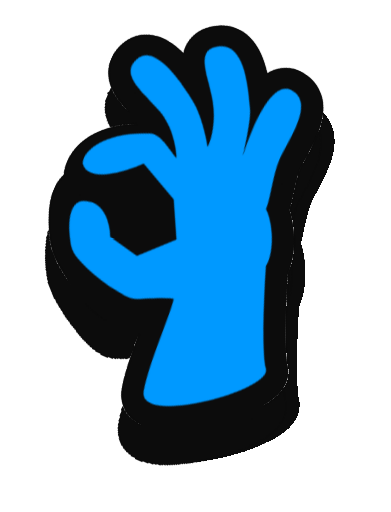
t = 0.00 s
t = 0.30 s: frame unchanged from t = 0.00 s, image omitted
t = 0.65 s: frame unchanged from t = 0.00 s, image omitted
t = 1.00 s: frame unchanged from t = 0.00 s, image omitted
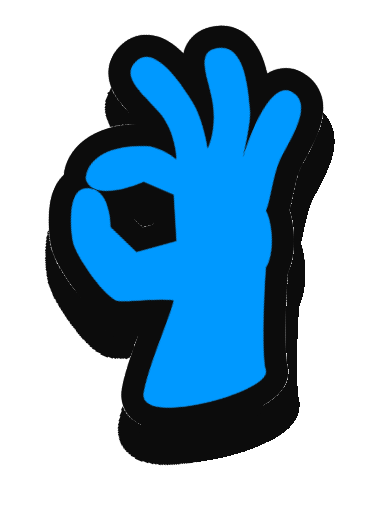
t = 1.35 s
t = 1.65 s: frame unchanged from t = 1.35 s, image omitted

The animated SVG that drew these frames (rendered in a browser with its animation timeline set to each time). Animation: 1 CSS @keyframes rule; one cycle of 2.00 s, repeats indefinitely.

<svg width="71" height="93" viewBox="0 0 71 93" fill="none" xmlns="http://www.w3.org/2000/svg">
<style>
@keyframes kf_drag_2_opacity_0 {
  0% {
    animation-timing-function: linear;
    opacity: 1;
  }
  19.84% {
    animation-timing-function: linear;
    opacity: 1;
  }
  19.85% {
    animation-timing-function: linear;
    opacity: 0;
  }
  30.14% {
    animation-timing-function: linear;
    opacity: 0;
  }
  30.15% {
    animation-timing-function: linear;
    opacity: 1;
  }
  39.89% {
    animation-timing-function: linear;
    opacity: 1;
  }
  39.9% {
    animation-timing-function: linear;
    opacity: 0;
  }
  50.04% {
    animation-timing-function: linear;
    opacity: 0;
  }
  50.05% {
    animation-timing-function: linear;
    opacity: 1;
  }
  60.14% {
    animation-timing-function: linear;
    opacity: 1;
  }
  60.15% {
    animation-timing-function: linear;
    opacity: 0;
  }
  69.89% {
    animation-timing-function: linear;
    opacity: 0;
  }
  69.9% {
    animation-timing-function: linear;
    opacity: 1;
  }
  80.09% {
    animation-timing-function: linear;
    opacity: 1;
  }
  80.1% {
    animation-timing-function: linear;
    opacity: 0;
  }
  90.14% {
    animation-timing-function: linear;
    opacity: 0;
  }
  90.15% {
    animation-timing-function: linear;
    opacity: 1;
  }
  100% {
    opacity: 1;
  }
}
#drag_2 {
  animation: kf_drag_2_opacity_0 2s linear infinite;
}
</style>
<g id="drag-animated" clip-path="url(#clip0_11855_214)">
<g id="Vector" filter="url(#filter0_d_11855_214)" transform="translate(8.87402 4.68994)">
<path d="M31.2077 0.00174991C33.4238 -0.0459508 35.2484 0.886194 36.5588 2.22968C37.8289 3.53189 38.5748 5.15813 39.0419 6.5198C39.2845 7.22706 39.4822 7.96121 39.6458 8.68573C41.213 7.75927 43.3687 7.22351 45.6349 8.31069L45.8897 8.43988L46.2117 8.62042C47.7929 9.55365 48.9308 10.9372 49.4664 12.6608C49.9913 14.3504 49.8244 16.003 49.5287 17.2927C48.9594 19.7749 47.5405 22.3431 46.6491 23.9952C46.1243 24.9679 45.7606 25.6486 45.5349 26.1712C45.0666 27.2559 44.7318 28.7617 44.3353 30.6389C44.163 31.4545 43.9549 32.4706 43.6824 33.4513C44.2097 35.0698 44.4571 36.9099 44.4982 38.5405C44.5457 40.4271 44.342 42.8957 43.3587 44.9945C43.2092 47.39 43.0462 50.7544 42.9957 53.9391C42.9672 55.7319 42.9745 57.4285 43.0335 58.8444C43.0962 60.3476 43.2091 61.2552 43.3019 61.627C43.9733 64.3171 42.2989 66.274 41.4769 67.0649C40.4892 68.0151 39.2166 68.7845 38.0001 69.3961C35.5068 70.6497 32.2611 71.7282 29.1212 72.4356C26.0389 73.13 22.6207 73.5667 19.8612 73.249C18.5375 73.0966 16.7985 72.7135 15.3799 71.5882C14.6107 70.978 13.9206 70.1337 13.5205 69.0364C13.1229 67.9456 13.1008 66.8501 13.2825 65.868C13.9252 62.395 15.6636 57.7611 16.9422 54.3219C16.9975 54.1733 17.0505 54.0272 17.1036 53.8842C17.0121 53.8903 16.9196 53.8957 16.8268 53.9019C15.8378 53.9682 14.7538 54.0421 13.8398 54.0523C13.3798 54.0574 12.8631 54.049 12.36 53.9961C11.9495 53.9529 11.1266 53.844 10.3036 53.425C9.02549 52.7743 7.87127 51.6727 7.01125 50.7502C6.06797 49.7383 5.12363 48.5505 4.27689 47.3695C3.42803 46.1856 2.63133 44.944 1.99402 43.803C1.41491 42.7663 0.774629 41.478 0.50459 40.2984C0.157311 38.7813 -0.246533 35.4403 0.191287 32.484C0.399852 31.0757 0.893214 29.0446 2.32578 27.4871C2.45354 27.3483 2.58928 27.2143 2.73146 27.0847C2.94477 24.9314 4.11128 22.5821 6.40607 20.8074C8.78737 18.966 12.1514 17.8956 16.5736 17.8458C16.2164 17.452 15.8262 17.0413 15.3957 16.5904C14.2881 15.43 12.5021 13.625 11.5749 11.6587C11.0566 10.5594 10.6418 9.09606 10.9275 7.43587C11.22 5.73652 12.1507 4.38126 13.3079 3.35259L13.4977 3.18885C15.4723 1.54927 17.8179 1.35336 19.8448 2.00465C21.6515 2.5853 23.1465 3.7962 24.2344 4.85555C24.3072 4.92647 24.3782 4.99971 24.4503 5.07221C24.706 3.88875 25.3039 2.61457 26.512 1.60867C27.8108 0.527304 29.3671 0.13492 30.7588 0.0238447L31.2077 0.00174991ZM36.4208 14.2371C36.1191 11.0988 35.404 3.66581 31.0772 4.01099C27.3884 4.3053 28.1122 7.16244 28.9988 10.6638C29.288 11.8057 29.5943 13.0163 29.7708 14.2288C30.3449 18.1733 29.372 21.2446 28.8139 22.2872C28.5695 20.5558 27.669 16.4274 26.0232 13.7656C23.9659 10.4384 19.2211 3.44819 15.9656 6.34166C13.3568 8.6606 15.7399 11.1578 18.2893 13.8286C18.9213 14.4907 19.564 15.1636 20.1429 15.8471C22.4741 18.5995 23.1301 22.6138 23.1668 24.2768C22.2163 23.4813 19.7623 21.8825 17.55 21.8512C8.84398 21.634 6.68389 25.7369 6.69211 27.8154C7.74009 31.5019 14.1445 29.6859 17.216 28.317L22.6697 30.6721L23.1701 39.1024L15.9023 41.0985L11.1966 36.5633C11.2091 34.5365 10.5812 30.3157 7.96984 29.6501C3.06988 28.1118 3.86648 37.0561 4.40446 39.4062C4.94297 41.7568 9.62528 48.5921 12.1181 49.8612C12.7221 50.1686 14.5066 50.049 16.5599 49.9114C18.6348 49.7724 20.9847 49.6146 22.6695 49.8608C22.4322 51.0329 21.6246 53.2046 20.6907 55.7163C19.3635 59.2861 17.7816 63.5435 17.2168 66.5958C16.0139 73.0958 40.4195 66.5956 39.4211 62.5956C38.6225 59.3955 39.0876 48.7818 39.4204 43.8746C41.0589 41.399 40.6594 35.8208 39.4204 33.5957C39.8158 32.68 40.107 31.3049 40.4222 29.8128C40.7958 28.044 41.2039 26.111 41.8627 24.5854C42.1726 23.8678 42.6316 23.0163 43.1282 22.096C45.0643 18.5076 47.5689 13.8661 44.0103 11.9715C40.4328 10.0672 36.668 19.1329 35.2331 23.9041C35.7571 21.6917 36.7496 16.8575 36.5249 15.2202C36.4925 14.9838 36.4602 14.6469 36.4208 14.2371ZM17.1552 32.6478C16.4595 32.8992 15.6932 33.1424 14.8904 33.3525C14.9835 33.8408 15.0512 34.3173 15.0992 34.7681L17.0385 36.6374L18.9839 36.1032L18.8219 33.3675L17.1552 32.6478Z" id="Vector_bg_0" fill="#0C0C0C">
</path>
<path fill-rule="evenodd" clip-rule="evenodd" d="M17.55 21.8512C8.84398 21.634 6.68389 25.7369 6.69211 27.8154C7.74009 31.5019 14.1445 29.6859 17.216 28.317L22.6697 30.6721L23.1701 39.1024L15.9023 41.0985L11.1966 36.5633C11.2091 34.5365 10.5812 30.3157 7.96984 29.6501C3.06988 28.1118 3.86648 37.0561 4.40446 39.4062C4.94297 41.7568 9.62528 48.5921 12.1181 49.8612C12.7221 50.1686 14.5066 50.049 16.5599 49.9114C18.6348 49.7724 20.9847 49.6146 22.6695 49.8608C22.4322 51.0329 21.6257 53.2041 20.6919 55.7158C19.3646 59.2858 17.7816 63.5433 17.2168 66.5958C16.0139 73.0958 40.4195 66.5956 39.4211 62.5956C38.6225 59.3955 39.0876 48.7818 39.4204 43.8746C41.0589 41.399 40.6594 35.8208 39.4204 33.5957C39.8158 32.68 40.107 31.3049 40.4222 29.8128C40.7958 28.044 41.2039 26.111 41.8627 24.5854C42.1726 23.8677 42.6325 23.016 43.1291 22.0956C45.0653 18.5071 47.5694 13.866 44.0103 11.9715C40.4328 10.0672 36.668 19.1329 35.2331 23.9041C35.7571 21.6917 36.7496 16.8575 36.5249 15.2202C36.4925 14.9838 36.4602 14.6469 36.4208 14.2371C36.1191 11.0988 35.404 3.66581 31.0772 4.01099C27.3884 4.3053 28.1122 7.16244 28.9988 10.6638C29.288 11.8057 29.5943 13.0163 29.7708 14.2288C30.3449 18.1733 29.372 21.2446 28.8139 22.2872C28.5695 20.5558 27.669 16.4274 26.0232 13.7656C23.9659 10.4384 19.2211 3.44819 15.9656 6.34166C13.3568 8.6606 15.7399 11.1578 18.2893 13.8286C18.9213 14.4907 19.564 15.1636 20.1429 15.8471C22.4741 18.5995 23.1301 22.6138 23.1668 24.2768C22.2163 23.4813 19.7623 21.8825 17.55 21.8512Z" fill="#0C0C0C"/>
</g>
<g id="drag" transform="translate(2)">
<g id="Vector_875__Stroke_" filter="url(#filter1_d_11855_214)" transform="translate(23.6348 -2.25732) rotate(23.3572)">
<path d="M16.0183 0.651862C18.0339 -0.270533 20.0786 -0.138169 21.8142 0.57569C23.4964 1.26767 24.826 2.46492 25.7947 3.52979C26.2978 4.0829 26.7703 4.67855 27.2078 5.27882C28.2793 3.80692 30.0458 2.46044 32.5574 2.56007L32.8425 2.57764L33.2097 2.61573C35.0314 2.84558 36.6245 3.6646 37.7996 5.03467C38.9514 6.37768 39.4533 7.96104 39.6931 9.26221C40.1546 11.7667 39.8702 14.687 39.7068 16.5571C39.6106 17.6582 39.5466 18.4273 39.5466 18.9966C39.5467 20.178 39.8364 21.6931 40.2166 23.5737C40.3818 24.3908 40.5935 25.4061 40.7322 26.4146C41.858 27.6913 42.8146 29.2825 43.4988 30.7632C44.2904 32.4764 45.0821 34.8235 45.0115 37.1401C45.824 39.3985 47.0082 42.5518 48.2244 45.4956C48.909 47.1528 49.5883 48.7075 50.2039 49.9839C50.8574 51.3391 51.3209 52.1276 51.5535 52.4321C53.2364 54.6355 52.4751 57.0959 52.0339 58.148C51.5039 59.4118 50.6407 60.6227 49.7664 61.6665C47.9744 63.8058 45.4222 66.0828 42.8201 67.9771C40.2656 69.8365 37.3007 71.5927 34.6414 72.395C33.3658 72.7799 31.6173 73.1177 29.8689 72.647C28.9208 72.3917 27.9525 71.8903 27.1502 71.0415C26.3527 70.1977 25.8981 69.2007 25.6755 68.2271C24.8887 64.7839 24.6474 59.8406 24.4578 56.1763C24.4496 56.018 24.4404 55.8627 24.4324 55.7105C24.3508 55.7523 24.268 55.7939 24.1853 55.8364C23.3036 56.2894 22.3377 56.787 21.5027 57.1587C21.0824 57.3458 20.6047 57.5429 20.1218 57.6939C19.7279 57.817 18.9293 58.0432 18.0076 57.9849C16.5762 57.8942 15.0798 57.3404 13.9246 56.8345C12.6574 56.2795 11.3195 55.5634 10.074 54.8149C8.82531 54.0646 7.60163 53.2406 6.56421 52.4458C5.62154 51.7236 4.52297 50.7948 3.80738 49.8189C2.88709 48.5638 1.19175 45.6566 0.421634 42.7691C0.0547944 41.3935 -0.297565 39.3332 0.40015 37.3355C0.462375 37.1573 0.533878 36.9805 0.61304 36.8052C-0.0448337 34.7438 0.094651 32.1245 1.49781 29.5855C2.95389 26.9508 5.61787 24.6344 9.65796 22.8355C9.17392 22.6155 8.65282 22.3932 8.07886 22.1499C6.60202 21.5238 4.24669 20.5748 2.61597 19.1372C1.70432 18.3335 0.743337 17.1545 0.347415 15.5171C-0.0578101 13.841 0.259331 12.2279 0.913821 10.8247L1.0232 10.5991C2.18595 8.31105 4.26168 7.20125 6.38062 6.99561C8.26954 6.81235 10.122 7.33135 11.5408 7.87257C11.6358 7.9088 11.73 7.94788 11.825 7.98585C11.5904 6.79803 11.6342 5.3912 12.3445 3.98878C13.1082 2.48109 14.3813 1.50386 15.615 0.850104L16.0183 0.651862ZM26.448 11.6538C24.9268 8.89237 21.3233 2.35201 17.488 4.38428C14.2182 6.11695 16.0154 8.45301 18.2175 11.3159C18.9357 12.2496 19.6968 13.2395 20.3396 14.2827C22.4306 17.6764 22.755 20.8817 22.656 22.0601C21.7452 20.5675 19.2818 17.1344 16.7156 15.3433C13.5078 13.1044 6.38037 8.56812 4.53882 12.5151C3.06322 15.6783 6.241 17.0261 9.64038 18.4673C10.4831 18.8246 11.3399 19.1875 12.1423 19.5855C15.3737 21.1881 17.5675 24.6133 18.2605 26.1255C17.0725 25.772 14.1858 25.2772 12.1423 26.1255C4.06364 29.3777 3.70719 34.0008 4.53882 35.9058C6.96246 38.8746 12.1221 34.6683 14.3992 32.1939H20.3396L24.1414 39.7349L18.2605 44.4487L12.1423 42.1509C11.3503 40.2852 9.10043 36.6593 6.43921 37.0835C1.33094 37.6139 5.6083 45.5094 7.03394 47.4536C8.46025 49.3981 15.4688 53.8169 18.2605 53.9937C18.9369 54.0364 20.5277 53.2192 22.3582 52.2788C24.208 51.3285 26.3027 50.252 27.947 49.8101C28.1939 50.9802 28.3134 53.2942 28.4519 55.9702C28.6487 59.7737 28.8844 64.3093 29.5759 67.3355C31.0487 73.7797 50.8772 58.1362 48.3748 54.8599C46.3728 52.2387 42.5919 42.3103 40.9519 37.6733C41.4746 34.751 38.8964 29.7883 36.8767 28.2368C36.8767 27.2394 36.5988 25.8615 36.2966 24.3667C35.9384 22.5948 35.5467 20.6584 35.5466 18.9966C35.5466 18.2149 35.6304 17.2512 35.7214 16.2095C36.0763 12.1476 36.5355 6.89346 32.5173 6.56495C28.478 6.23501 28.616 16.0504 29.1902 20.9995C28.7942 18.7607 27.7887 13.9292 26.9334 12.5151C26.8098 12.311 26.6467 12.0144 26.448 11.6538ZM16.0603 36.1939C15.5213 36.7005 14.9142 37.2276 14.2605 37.7388C14.5396 38.1502 14.7906 38.5607 15.0134 38.9556L17.5349 39.9028L19.1091 38.6411L17.8757 36.1939H16.0603Z" id="Vector_875__Stroke__bg_0" fill="#0C0C0C">
</path>
</g>
<g id="Vector_875" filter="url(#filter2_d_11855_214)" transform="translate(25.7217 3) rotate(23.3572)">
<path fill-rule="evenodd" clip-rule="evenodd" d="M8.1423 22.1257C0.0636024 25.3779 -0.292811 30.001 0.538819 31.906C2.96242 34.8755 8.1225 30.6687 10.3996 28.1942H16.3398L20.1415 35.7356L14.2607 40.449L8.1423 38.1513C7.35027 36.2855 5.10091 32.6601 2.43969 33.0843C-2.66889 33.6146 1.60806 41.5096 3.03372 43.4538C4.45937 45.3981 11.4688 49.8169 14.2607 49.9937C14.9371 50.0365 16.5276 49.2194 18.3581 48.2791C20.208 47.3287 22.303 46.2524 23.9474 45.8105C24.1943 46.9806 24.314 49.2942 24.4525 51.9703C24.6494 55.7739 24.8841 60.3099 25.5757 63.3362C27.0485 69.7804 46.8771 54.1371 44.3747 50.8607C42.3728 48.2396 38.5923 38.3105 36.9524 33.6735C37.4751 30.7512 34.897 25.7888 32.8773 24.2373C32.8773 23.2398 32.5987 21.8619 32.2965 20.3671C31.9383 18.595 31.5468 16.6585 31.5468 14.9967C31.5468 14.2149 31.6309 13.2515 31.7219 12.2097C32.0768 8.14763 32.5358 2.89328 28.5173 2.56504C24.4779 2.2351 24.6165 12.0508 25.1907 16.9998C24.7947 14.761 23.7888 9.92976 22.9334 8.51573C22.8099 8.31155 22.6468 8.01539 22.4481 7.65476C20.927 4.89348 17.3239 -1.64724 13.4885 0.385117C10.2186 2.11779 12.0152 4.45348 14.2174 7.3164C14.9356 8.25015 15.697 9.23998 16.3398 10.2833C18.4308 13.6769 18.7555 16.882 18.6565 18.0604C17.7457 16.5678 15.2824 13.1349 12.7163 11.3438C9.50855 9.10491 2.38029 4.56826 0.538819 8.51573C-0.936783 11.6789 2.24103 13.0262 5.64041 14.4674C6.48327 14.8247 7.33975 15.1878 8.1423 15.5858C11.3738 17.1884 13.5677 20.6135 14.2607 22.1257C13.0727 21.7722 10.1857 21.2773 8.1423 22.1257Z" id="Vector_875_bg_0" fill="#0099FF">
</path>
</g>
</g>
<g id="drag_2" transform="translate(2)">
<g id="Vector_875__Stroke__2" filter="url(#filter3_d_11855_214)" transform="translate(23.6348 -2.25732) rotate(23.3572)">
<path fill-rule="evenodd" clip-rule="evenodd" d="M24.4393 55.8379C24.4393 55.8382 24.4392 55.8376 24.4393 55.8379ZM40.2581 23.7788C40.2581 23.7787 40.2581 23.779 40.2581 23.7788Z" id="Vector_875__Stroke__2_bg_0" fill="#0C0C0C">
</path>
<path d="M16.0183 0.651862C18.0339 -0.270533 20.0786 -0.138169 21.8142 0.57569C23.4964 1.26767 24.826 2.46492 25.7947 3.52979C26.2978 4.0829 26.7703 4.67855 27.2078 5.27882C28.2793 3.80692 30.0458 2.46044 32.5574 2.56007L32.8425 2.57764L33.2097 2.61573C35.0314 2.84558 36.6245 3.6646 37.7996 5.03467C38.9514 6.37768 39.4533 7.96104 39.6931 9.26221C40.1366 11.6694 39.8911 14.4606 39.7263 16.3344L39.7068 16.5571C39.6106 17.6582 39.5466 18.4273 39.5466 18.9966C39.5467 20.178 39.8364 21.6931 40.2166 23.5737L40.2581 23.7788C40.416 24.5575 40.6049 25.4889 40.7322 26.4146C41.858 27.6913 42.8146 29.2825 43.4988 30.7632C44.2904 32.4764 45.0821 34.8235 45.0115 37.1401C45.824 39.3985 47.0082 42.5518 48.2244 45.4956C48.909 47.1528 49.5883 48.7075 50.2039 49.9839C50.8574 51.3391 51.3209 52.1276 51.5535 52.4321C53.2364 54.6355 52.4751 57.0959 52.0339 58.148C51.5039 59.4118 50.6407 60.6227 49.7664 61.6665C47.9744 63.8058 45.4222 66.0828 42.8201 67.9771C40.2656 69.8365 37.3007 71.5927 34.6414 72.395C33.3658 72.7799 31.6173 73.1177 29.8689 72.647C28.9208 72.3917 27.9525 71.8903 27.1502 71.0415C26.3527 70.1977 25.8981 69.2007 25.6755 68.2271C24.9065 64.862 24.6586 60.064 24.4708 56.4275L24.4578 56.1763C24.4534 56.0928 24.4488 56.0102 24.4443 55.9285L24.4393 55.8379L24.4324 55.7105L24.3171 55.7692C24.2733 55.7915 24.2293 55.8138 24.1853 55.8364L24.1227 55.8686C23.2585 56.3126 22.3175 56.796 21.5027 57.1587C21.0824 57.3458 20.6047 57.5429 20.1218 57.6939C19.7279 57.817 18.9293 58.0432 18.0076 57.9849C16.5762 57.8942 15.0798 57.3404 13.9246 56.8345C12.6574 56.2795 11.3195 55.5634 10.074 54.8149C8.82531 54.0646 7.60163 53.2406 6.56421 52.4458C5.62154 51.7236 4.52297 50.7948 3.80738 49.8189C2.88709 48.5638 1.19175 45.6566 0.421634 42.7691C0.0547944 41.3935 -0.297565 39.3332 0.40015 37.3355C0.462375 37.1573 0.533878 36.9805 0.61304 36.8052C-0.0448337 34.7438 0.094651 32.1245 1.49781 29.5855C2.95389 26.9508 5.61787 24.6344 9.65796 22.8355C9.17392 22.6155 8.65282 22.3932 8.07886 22.1499L7.81832 22.0398C6.33613 21.4141 4.15383 20.493 2.61597 19.1372C1.70432 18.3335 0.743337 17.1545 0.347415 15.5171C-0.0578101 13.841 0.259331 12.2279 0.913821 10.8247L1.0232 10.5991C2.18595 8.31105 4.26168 7.20125 6.38062 6.99561C8.26954 6.81235 10.122 7.33135 11.5408 7.87257C11.6061 7.8975 11.6711 7.92378 11.7363 7.95012L11.825 7.98585C11.5904 6.79803 11.6342 5.3912 12.3445 3.98878C13.1082 2.48109 14.3813 1.50386 15.615 0.850104L16.0183 0.651862Z" fill="#0C0C0C"/>
</g>
<g id="Vector_875_2" filter="url(#filter4_d_11855_214)" transform="translate(24.6543 2.25342) rotate(23.3572)">
<path fill-rule="evenodd" clip-rule="evenodd" d="M9.17494 19.9592C1.09624 23.2114 -0.643538 27.9261 0.188093 29.8311C2.6117 32.8005 8.09321 27.9084 10.3703 25.4338L17.9538 29.239L21.3043 35.7356L15.8767 41.3398L10.0455 40.0456C9.25347 38.1799 7.00152 35.2385 4.3403 35.6627C-0.768289 36.193 2.98641 42.7127 4.41207 44.657C5.83772 46.6012 12.5953 48.4547 15.3872 48.6314C16.0636 48.6743 17.6903 49.2194 19.5208 48.2791C21.3707 47.3287 23.4658 46.2524 25.1102 45.8105C25.3571 46.9806 25.4768 49.2942 25.6153 51.9703C25.8121 55.7739 26.0469 60.3099 26.7385 63.3362C28.2112 69.7804 48.0399 54.1371 45.5375 50.8607C43.5355 48.2396 39.7551 38.3105 38.1151 33.6735C38.6379 30.7512 36.0597 25.7888 34.0401 24.2373C34.0401 23.2398 33.7615 21.8619 33.4593 20.3671C33.101 18.595 32.7095 16.6585 32.7095 14.9967C32.7095 14.2149 32.7937 13.2515 32.8847 12.2097C33.2395 8.14763 33.6985 2.89328 29.68 2.56504C25.6407 2.2351 25.7793 12.0508 26.3535 16.9998C25.9575 14.761 24.9516 9.92976 24.0962 8.51573C23.9727 8.31155 23.8095 8.01539 23.6109 7.65476C22.0898 4.89348 18.4867 -1.64724 14.6513 0.385117C11.3814 2.11779 13.178 4.45348 15.3801 7.3164C16.0984 8.25015 16.8598 9.23998 17.5026 10.2833C19.5935 13.6769 19.9183 16.882 19.8193 18.0604C18.9084 16.5678 16.4452 13.1349 13.879 11.3438C10.6713 9.10491 3.54305 4.56826 1.70158 8.51573C0.225979 11.6789 3.40379 13.0262 6.80317 14.4674C7.64603 14.8247 8.50251 15.1878 9.30506 15.5858C12.5365 17.1884 14.7305 20.6135 15.4235 22.1257C14.2354 21.7722 11.2184 19.1108 9.17494 19.9592Z" id="Vector_875_2_bg_0" fill="#0099FF">
</path>
</g>
</g>
</g>
<defs>
<filter id="filter0_d_11855_214" x="0" y="0" width="51.8066" height="79.3545" filterUnits="userSpaceOnUse" color-interpolation-filters="sRGB">
<feFlood flood-opacity="0" result="BackgroundImageFix"/>
<feColorMatrix in="SourceAlpha" type="matrix" values="0 0 0 0 0 0 0 0 0 0 0 0 0 0 0 0 0 0 127 0" result="hardAlpha"/>
<feOffset dx="2" dy="6"/>
<feComposite in2="hardAlpha" operator="out"/>
<feColorMatrix type="matrix" values="0 0 0 0 0.0470588 0 0 0 0 0.0470588 0 0 0 0 0.0470588 0 0 0 1 0"/>
<feBlend mode="normal" in2="BackgroundImageFix" result="effect1_dropShadow_11855_214"/>
<feBlend mode="normal" in="SourceGraphic" in2="effect1_dropShadow_11855_214" result="shape"/>
</filter>
<filter id="filter1_d_11855_214" x="-12.6329" y="-7.51643" width="79.0222" height="93.3909" filterUnits="userSpaceOnUse" color-interpolation-filters="sRGB">
<feFlood flood-opacity="0" result="BackgroundImageFix"/>
<feColorMatrix in="SourceAlpha" type="matrix" values="0 0 0 0 0 0 0 0 0 0 0 0 0 0 0 0 0 0 127 0" result="hardAlpha"/>
<feOffset dx="2" dy="6"/>
<feComposite in2="hardAlpha" operator="out"/>
<feColorMatrix type="matrix" values="0 0 0 0 0.0470588 0 0 0 0 0.0470588 0 0 0 0 0.0470588 0 0 0 1 0"/>
<feBlend mode="normal" in2="BackgroundImageFix" result="effect1_dropShadow_11855_214"/>
<feBlend mode="normal" in="SourceGraphic" in2="effect1_dropShadow_11855_214" result="shape"/>
</filter>
<filter id="filter2_d_11855_214" x="-11.3753" y="-6.25832" width="68.5074" height="82.876" filterUnits="userSpaceOnUse" color-interpolation-filters="sRGB">
<feFlood flood-opacity="0" result="BackgroundImageFix"/>
<feColorMatrix in="SourceAlpha" type="matrix" values="0 0 0 0 0 0 0 0 0 0 0 0 0 0 0 0 0 0 127 0" result="hardAlpha"/>
<feOffset dx="2" dy="6"/>
<feComposite in2="hardAlpha" operator="out"/>
<feColorMatrix type="matrix" values="0 0 0 0 0.0470588 0 0 0 0 0.0470588 0 0 0 0 0.0470588 0 0 0 1 0"/>
<feBlend mode="normal" in2="BackgroundImageFix" result="effect1_dropShadow_11855_214"/>
<feBlend mode="normal" in="SourceGraphic" in2="effect1_dropShadow_11855_214" result="shape"/>
</filter>
<filter id="filter3_d_11855_214" x="-12.6329" y="-7.51643" width="79.0222" height="93.3909" filterUnits="userSpaceOnUse" color-interpolation-filters="sRGB">
<feFlood flood-opacity="0" result="BackgroundImageFix"/>
<feColorMatrix in="SourceAlpha" type="matrix" values="0 0 0 0 0 0 0 0 0 0 0 0 0 0 0 0 0 0 127 0" result="hardAlpha"/>
<feOffset dx="2" dy="6"/>
<feComposite in2="hardAlpha" operator="out"/>
<feColorMatrix type="matrix" values="0 0 0 0 0.0470588 0 0 0 0 0.0470588 0 0 0 0 0.0470588 0 0 0 1 0"/>
<feBlend mode="normal" in2="BackgroundImageFix" result="effect1_dropShadow_11855_214"/>
<feBlend mode="normal" in="SourceGraphic" in2="effect1_dropShadow_11855_214" result="shape"/>
</filter>
<filter id="filter4_d_11855_214" x="-10.4851" y="-6.25834" width="68.7799" height="82.9937" filterUnits="userSpaceOnUse" color-interpolation-filters="sRGB">
<feFlood flood-opacity="0" result="BackgroundImageFix"/>
<feColorMatrix in="SourceAlpha" type="matrix" values="0 0 0 0 0 0 0 0 0 0 0 0 0 0 0 0 0 0 127 0" result="hardAlpha"/>
<feOffset dx="2" dy="6"/>
<feComposite in2="hardAlpha" operator="out"/>
<feColorMatrix type="matrix" values="0 0 0 0 0.0470588 0 0 0 0 0.0470588 0 0 0 0 0.0470588 0 0 0 1 0"/>
<feBlend mode="normal" in2="BackgroundImageFix" result="effect1_dropShadow_11855_214"/>
<feBlend mode="normal" in="SourceGraphic" in2="effect1_dropShadow_11855_214" result="shape"/>
</filter>
<clipPath id="clip0_11855_214">
<rect width="71" height="93" fill="white"/>
</clipPath>
</defs>
</svg>
